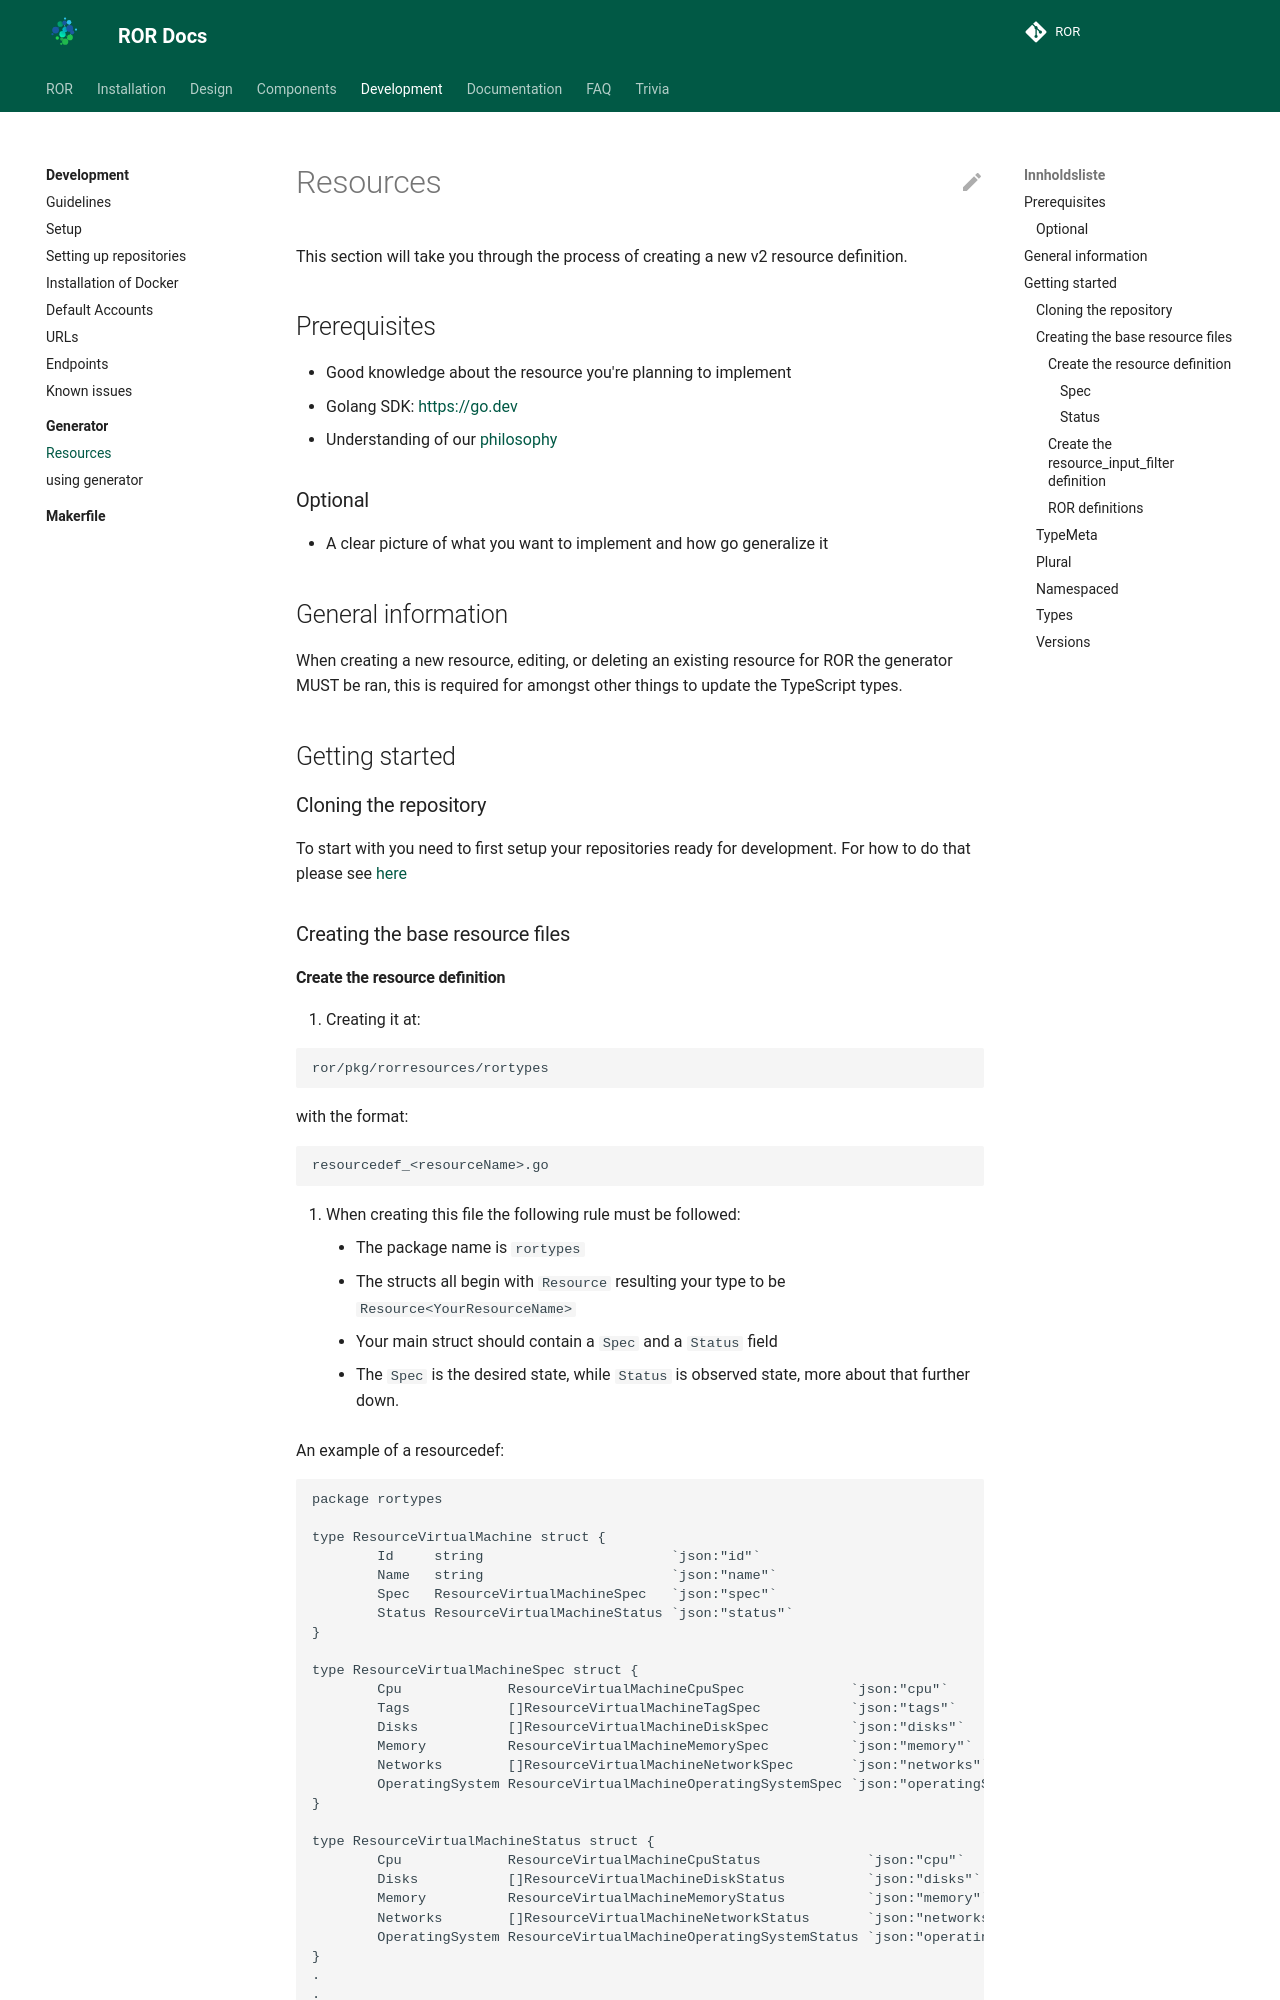

repository: NorskHelsenett/ror · page: development/generator/resources/index.html · generator: mkdocs

# Resources

This section will take you through the process of creating a new v2 resource definition.

## Prerequisites

- Good knowledge about the resource you're planning to implement
- Golang SDK: https://go.dev
- Understanding of our [philosophy](https://norskhelsenett.github.io/ror/philosophy/)

### Optional

- A clear picture of what you want to implement and how go generalize it

## General information

When creating a new resource, editing, or deleting an existing resource for ROR the generator MUST be ran, this is required for amongst other things to update the TypeScript types.

## Getting started

### Cloning the repository

To start with you need to first setup your repositories ready for development.
For how to do that please see [here](../repos.md)

### Creating the base resource files
